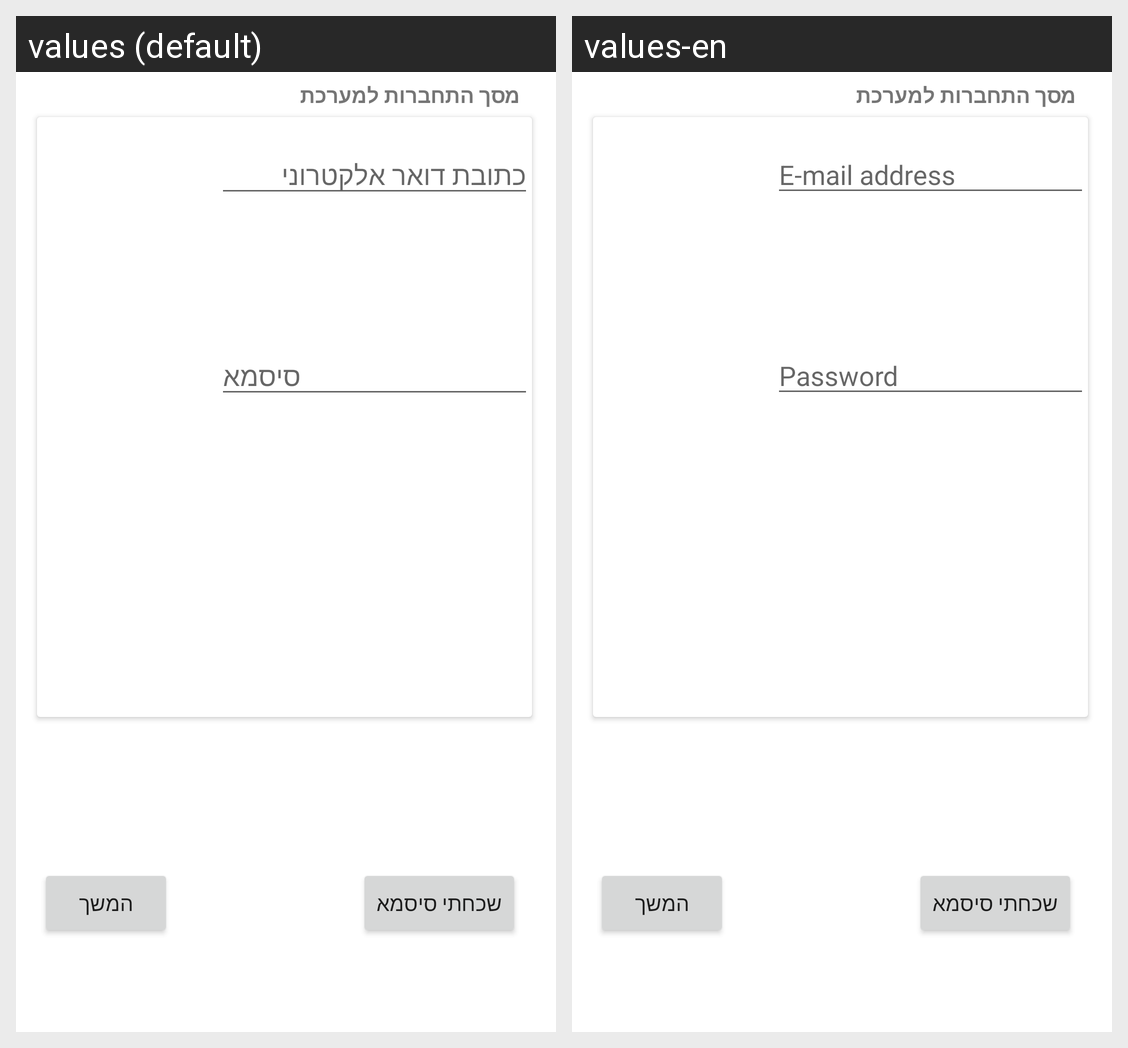

Strings drawn on this Android screen and how each of the app's shown locales translates them:
Android screen res/layout/loginfragment.xml rendered under 2 locales, left to right: values (default), values-en. Device: Nexus 5 (rendered at 1080×1920; each locale shown at half size, 540×960, under a caption strip naming it); theme Theme.HUJI_Assistant.
Strings drawn on this screen, with the default value and each locale's value (text and hints the layout hard-codes, and strings that could not be matched under every locale, appear in the picture but are not listed):

password_address_field
  values: סיסמא
  values-en: Password

email_address_field
  values: כתובת דואר אלקטרוני
  values-en: E-mail address
